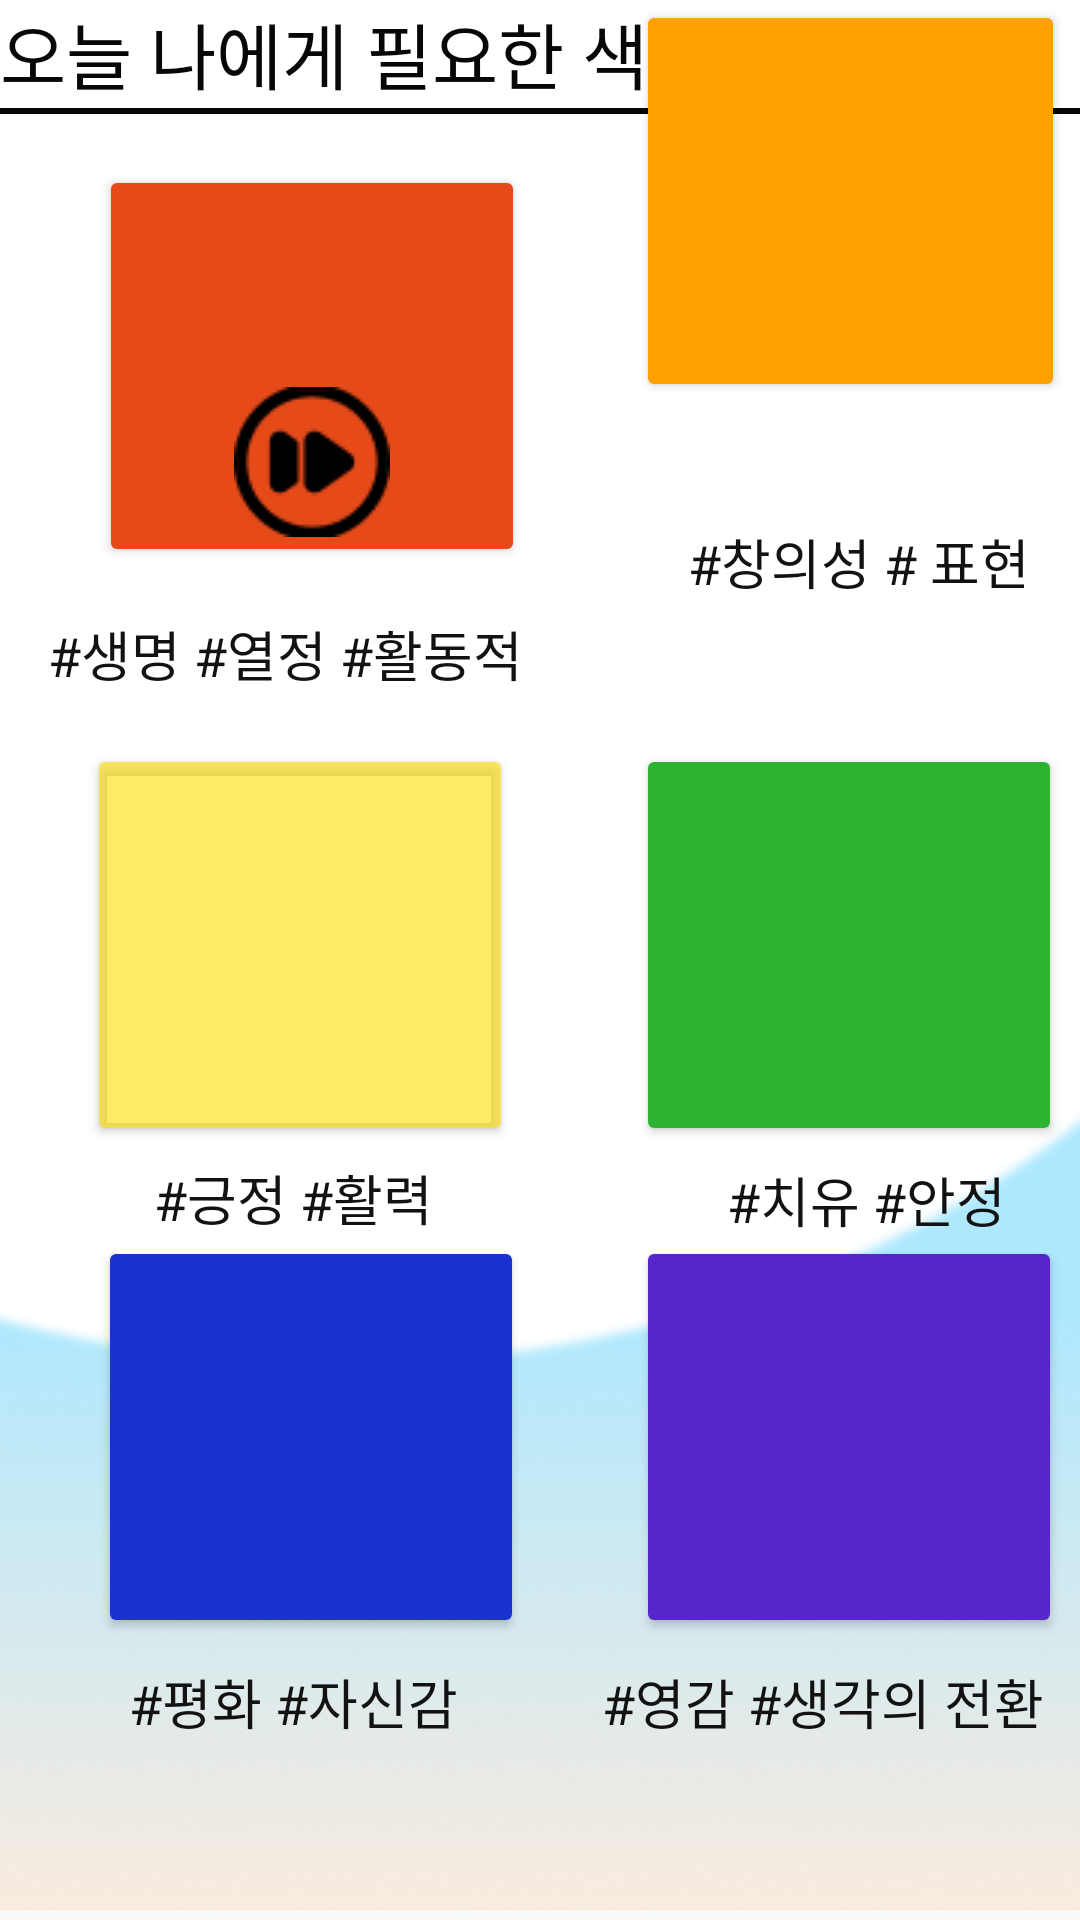

The Android layout XML behind this screen, and the referenced resources:
<!-- AndroidManifest.xml: application theme Theme.Guru2 -->
<!-- res/layout/activity_music.xml -->
<?xml version="1.0" encoding="utf-8"?>
<androidx.constraintlayout.widget.ConstraintLayout xmlns:android="http://schemas.android.com/apk/res/android"
    xmlns:app="http://schemas.android.com/apk/res-auto"
    xmlns:tools="http://schemas.android.com/tools"
    android:layout_width="match_parent"
    android:layout_height="match_parent"
    tools:context=".MusicActivity">

    <ImageView
        android:id="@+id/imageView22"
        android:layout_width="412dp"
        android:layout_height="660dp"
        app:layout_constraintBottom_toBottomOf="parent"
        app:layout_constraintEnd_toEndOf="parent"
        app:layout_constraintHorizontal_bias="0.0"
        app:layout_constraintStart_toStartOf="parent"
        app:layout_constraintTop_toTopOf="parent"
        app:layout_constraintVertical_bias="0.808"
        app:srcCompat="@drawable/music_back" />

    <ImageView
        android:id="@+id/imageView20"
        android:layout_width="360dp"
        android:layout_height="2dp"
        android:layout_marginTop="36dp"
        android:background="#0C0C0C"
        app:layout_constraintEnd_toEndOf="parent"
        app:layout_constraintHorizontal_bias="0.274"
        app:layout_constraintStart_toStartOf="parent"
        app:layout_constraintTop_toTopOf="@+id/textView17"
        app:srcCompat="@drawable/line" />

    <TextView
        android:id="@+id/textYellow"
        android:layout_width="162dp"
        android:layout_height="23dp"
        android:layout_marginStart="16dp"
        android:layout_marginTop="4dp"
        android:text="       #긍정 #활력 "
        android:textColor="#121212"
        android:textSize="18sp"
        app:layout_constraintEnd_toStartOf="@+id/textGreen"
        app:layout_constraintHorizontal_bias="0.147"
        app:layout_constraintStart_toStartOf="parent"
        app:layout_constraintTop_toBottomOf="@+id/buttonYellow" />

    <TextView
        android:id="@+id/textGreen"
        android:layout_width="162dp"
        android:layout_height="23dp"
        android:layout_marginStart="212dp"
        android:layout_marginEnd="16dp"
        android:text="       #치유 #안정"
        android:textColor="#121212"
        android:textSize="18sp"
        app:layout_constraintBottom_toTopOf="@+id/buttonPurple"
        app:layout_constraintEnd_toEndOf="parent"
        app:layout_constraintHorizontal_bias="0.0"
        app:layout_constraintStart_toStartOf="parent"
        app:layout_constraintTop_toBottomOf="@+id/buttonGreen"
        app:layout_constraintVertical_bias="0.673" />

    <TextView
        android:id="@+id/textBlue"
        android:layout_width="162dp"
        android:layout_height="23dp"
        android:layout_marginStart="16dp"
        android:layout_marginTop="8dp"
        android:text="     #평화 #자신감"
        android:textColor="#121212"
        android:textSize="18sp"
        app:layout_constraintEnd_toStartOf="@+id/textPurple"
        app:layout_constraintHorizontal_bias="0.288"
        app:layout_constraintStart_toStartOf="parent"
        app:layout_constraintTop_toBottomOf="@+id/buttonBlue" />

    <TextView
        android:id="@+id/textPurple"
        android:layout_width="162dp"
        android:layout_height="23dp"
        android:layout_marginStart="212dp"
        android:layout_marginTop="8dp"
        android:layout_marginEnd="16dp"
        android:text=" #영감 #생각의 전환"
        android:textColor="#121212"
        android:textSize="18sp"
        app:layout_constraintEnd_toEndOf="parent"
        app:layout_constraintHorizontal_bias="0.523"
        app:layout_constraintStart_toStartOf="parent"
        app:layout_constraintTop_toBottomOf="@+id/buttonPurple" />

    <Button
        android:id="@+id/buttonYellow"
        android:layout_width="142dp"
        android:layout_height="134dp"
        android:layout_marginStart="16dp"
        android:layout_marginTop="212dp"
        android:backgroundTint="#99FFDD00"
        app:layout_constraintBottom_toTopOf="@+id/buttonBlue"
        app:layout_constraintEnd_toStartOf="@+id/buttonGreen"
        app:layout_constraintHorizontal_bias="0.24"
        app:layout_constraintStart_toStartOf="parent"
        app:layout_constraintTop_toTopOf="parent"
        app:layout_constraintVertical_bias="0.545" />

    <Button
        android:id="@+id/buttonGreen"
        android:layout_width="142dp"
        android:layout_height="134dp"
        android:layout_marginStart="212dp"
        android:layout_marginTop="212dp"
        android:layout_marginEnd="16dp"
        android:backgroundTint="#2CB332"
        app:layout_constraintBottom_toTopOf="@+id/buttonPurple"
        app:layout_constraintEnd_toEndOf="parent"
        app:layout_constraintHorizontal_bias="0.0"
        app:layout_constraintStart_toStartOf="parent"
        app:layout_constraintTop_toTopOf="parent"
        app:layout_constraintVertical_bias="0.545" />

    <Button
        android:id="@+id/buttonPurple"
        android:layout_width="142dp"
        android:layout_height="134dp"
        android:layout_marginStart="212dp"
        android:layout_marginTop="412dp"
        android:layout_marginEnd="16dp"
        android:backgroundTint="#5626CA"
        app:layout_constraintEnd_toEndOf="parent"
        app:layout_constraintHorizontal_bias="0.024"
        app:layout_constraintStart_toStartOf="parent"
        app:layout_constraintTop_toTopOf="parent" />

    <Button
        android:id="@+id/buttonBlue"
        android:layout_width="142dp"
        android:layout_height="134dp"
        android:layout_marginStart="16dp"
        android:layout_marginTop="412dp"
        android:backgroundTint="#1932D1"
        app:layout_constraintBottom_toTopOf="@+id/textBlue"
        app:layout_constraintEnd_toStartOf="@+id/buttonPurple"
        app:layout_constraintHorizontal_bias="0.307"
        app:layout_constraintStart_toStartOf="parent"
        app:layout_constraintTop_toTopOf="parent"
        app:layout_constraintVertical_bias="0.0" />

    <Button
        android:id="@+id/buttonOrange"
        android:layout_width="143dp"
        android:layout_height="134dp"
        android:layout_marginStart="212dp"
        android:layout_marginEnd="16dp"
        android:backgroundTint="#FFA000"
        app:layout_constraintEnd_toEndOf="parent"
        app:layout_constraintHorizontal_bias="0.025"
        app:layout_constraintStart_toStartOf="parent"
        tools:layout_editor_absoluteY="68dp" />

    <TextView
        android:id="@+id/textRed"
        android:layout_width="162dp"
        android:layout_height="23dp"
        android:layout_marginStart="16dp"
        android:text="#생명 #열정 #활동적"
        android:textColor="#121212"
        android:textSize="18sp"
        app:layout_constraintBottom_toTopOf="@+id/buttonYellow"
        app:layout_constraintEnd_toStartOf="@+id/textOrange"
        app:layout_constraintHorizontal_bias="0.0"
        app:layout_constraintStart_toStartOf="parent"
        app:layout_constraintTop_toBottomOf="@+id/buttonRed"
        app:layout_constraintVertical_bias="0.434" />

    <TextView
        android:id="@+id/textOrange"
        android:layout_width="162dp"
        android:layout_height="23dp"
        android:layout_marginStart="212dp"
        android:layout_marginEnd="16dp"
        android:text="    #창의성 # 표현"
        android:textColor="#121212"
        android:textSize="18sp"
        app:layout_constraintBottom_toTopOf="@+id/buttonGreen"
        app:layout_constraintEnd_toEndOf="parent"
        app:layout_constraintHorizontal_bias="0.0"
        app:layout_constraintStart_toStartOf="parent"
        app:layout_constraintTop_toBottomOf="@+id/buttonOrange"
        app:layout_constraintVertical_bias="0.441" />

    <Button
        android:id="@+id/buttonRed"
        android:layout_width="142dp"
        android:layout_height="134dp"
        android:layout_marginStart="16dp"
        android:layout_marginTop="20dp"
        android:backgroundTint="#E64A19"
        android:drawableBottom="@drawable/play_button"
        app:layout_constraintEnd_toStartOf="@+id/buttonOrange"
        app:layout_constraintHorizontal_bias="0.314"
        app:layout_constraintStart_toStartOf="parent"
        app:layout_constraintTop_toBottomOf="@+id/textView17" />

    <TextView
        android:id="@+id/textView17"
        android:layout_width="wrap_content"
        android:layout_height="wrap_content"
        android:text="오늘 나에게 필요한 색은?"
        android:textColor="#070707"
        android:textSize="24sp"
        tools:layout_editor_absoluteX="21dp"
        tools:layout_editor_absoluteY="16dp" />
</androidx.constraintlayout.widget.ConstraintLayout>
<!-- resources referenced by this layout -->
<resources>
  <!-- drawable line: png bitmap (drawable, 138 bytes) -->
  <!-- drawable music_back: png bitmap (drawable, 57528 bytes) -->
  <!-- drawable play_button: png bitmap (drawable-v24, 1299 bytes) -->
  <style name="Theme.Guru2" parent="Theme.AppCompat.Light.DarkActionBar">
          
          <item name="colorPrimary">@color/main_blue</item>
          <item name="colorPrimaryVariant">@color/main_orange</item>
          <item name="colorOnPrimary">@color/white</item>
          
          <item name="colorSecondary">@color/teal_200</item>
          <item name="colorSecondaryVariant">@color/teal_700</item>
          <item name="colorOnSecondary">@color/black</item>
          
          <item name="android:statusBarColor" tools:targetApi="l">?attr/colorPrimaryVariant</item>
          
      </style>
  <color name="main_blue">#8DE4FF</color>
  <color name="main_orange">#F8DECE</color>
  <color name="white">#FFFFFFFF</color>
  <color name="teal_200">#FF03DAC5</color>
  <color name="teal_700">#FF018786</color>
  <color name="black">#FF000000</color>
</resources>
